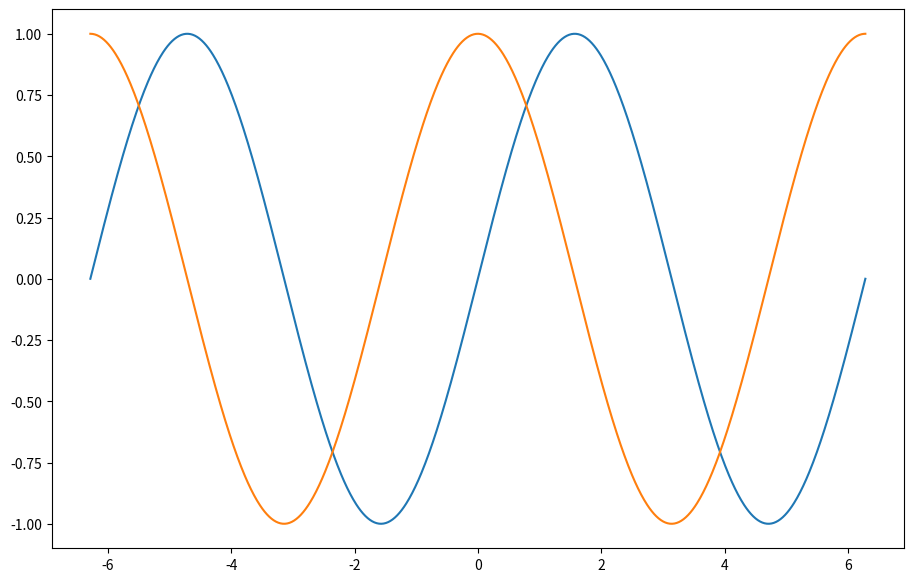

Generate this figure with matplotlib:
# グラフサイズを変更する。単位はインチ
from matplotlib import pyplot
import numpy
x = numpy.linspace(-numpy.pi * 2, numpy.pi * 2, 1024, endpoint=True)
y_sin = numpy.sin(x)
y_cos = numpy.cos(x)
pyplot.figure(figsize=(11, 7))
pyplot.plot(x, y_sin)
pyplot.plot(x, y_cos)
pyplot.show()
